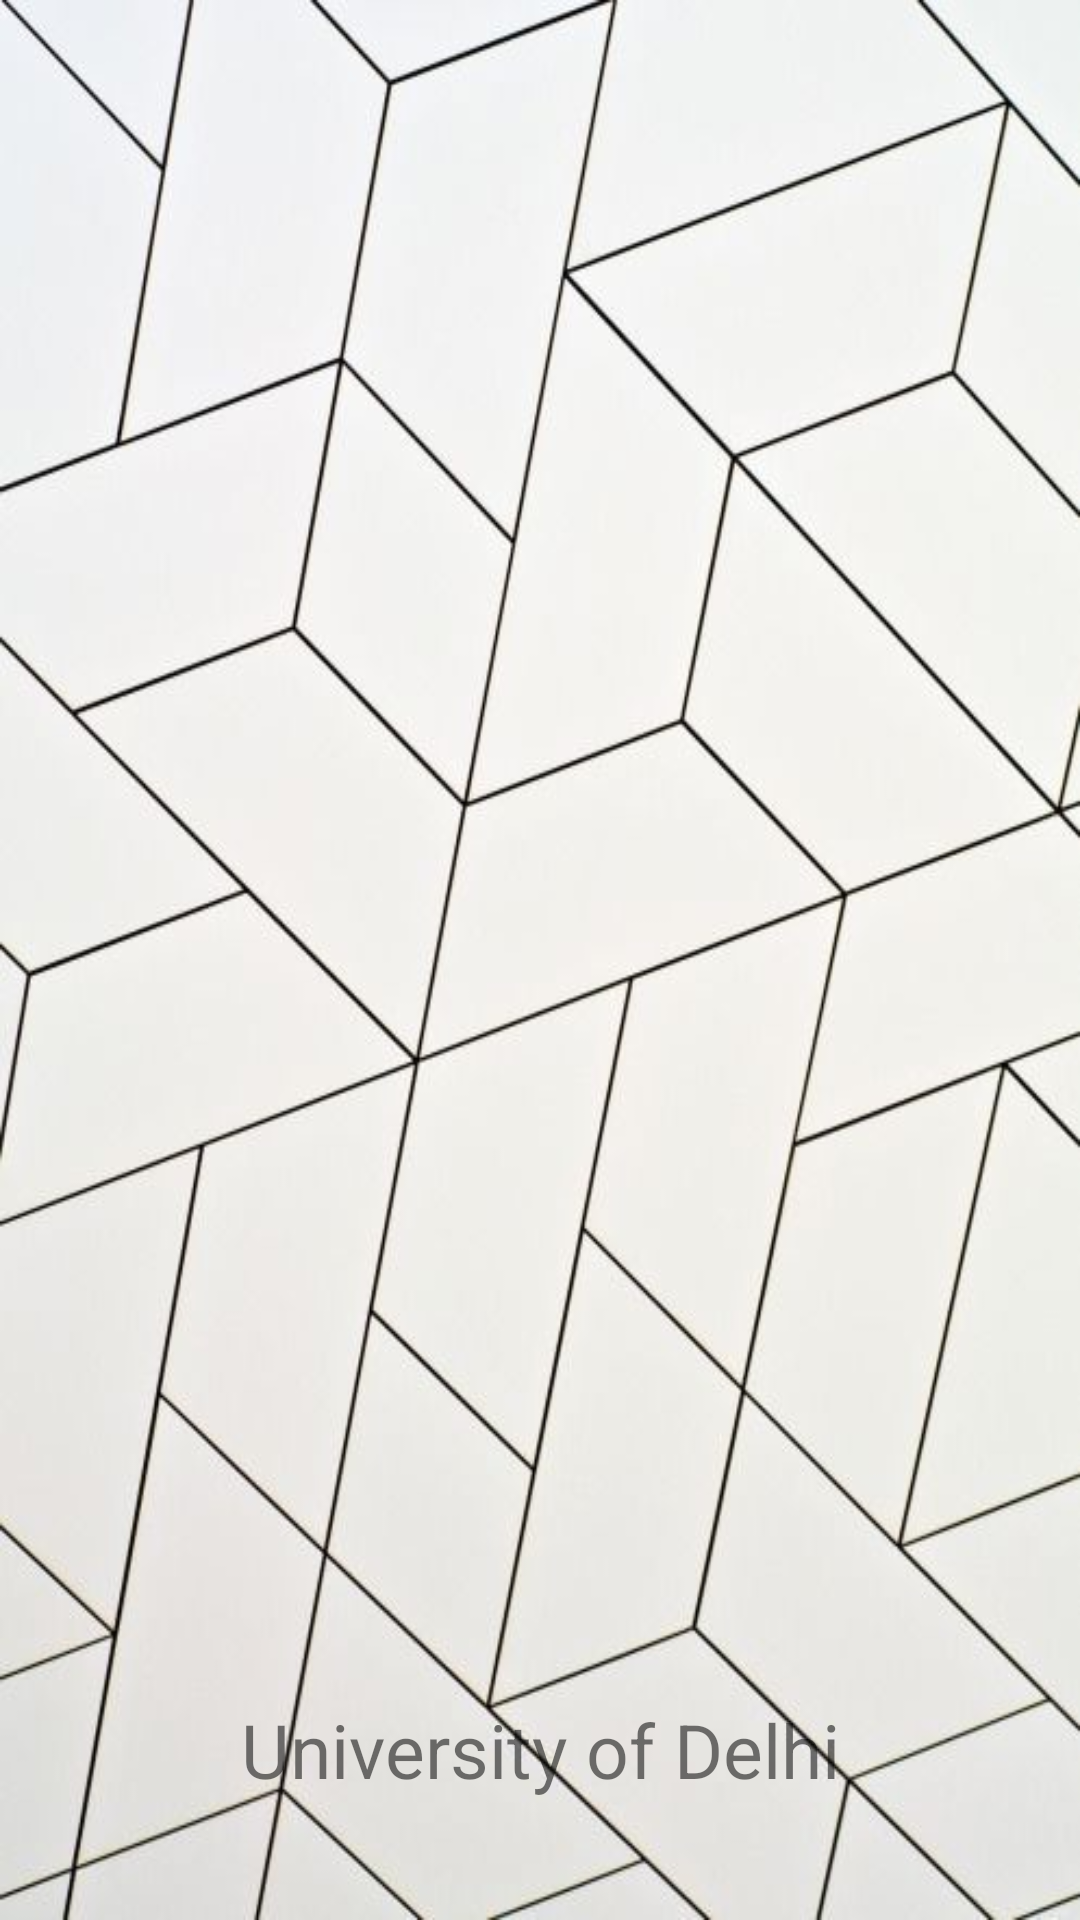

This screen was rendered from an Android layout file. Write that file and the resources it references.
<!-- AndroidManifest.xml: application theme Theme.AppCompat.Light.NoActionBar -->
<!-- res/layout/activity_splash.xml -->
<?xml version="1.0" encoding="utf-8"?>
<RelativeLayout xmlns:android="http://schemas.android.com/apk/res/android"
    xmlns:app="http://schemas.android.com/apk/res-auto"
    xmlns:tools="http://schemas.android.com/tools"
    android:layout_width="match_parent"
    android:layout_height="match_parent"
    android:background="@drawable/s3"
    tools:context="com.mcs.du.noorul.smas.splash">
    <ImageView
        android:id="@+id/imageView2"
        android:src="@drawable/uod"
        android:layout_width="wrap_content"
        android:layout_height="wrap_content"
        android:layout_centerInParent="true" />
    <TextView
        android:layout_width="match_parent"
        android:layout_height="wrap_content"
        android:text="University of Delhi"
        android:textSize="25sp"
        android:gravity="center_horizontal"
        android:layout_alignParentBottom="true"
        android:paddingBottom="40dp"
        android:typeface="sans"
        android:id="@+id/textView" />


</RelativeLayout>
<!-- resources referenced by this layout -->
<resources>
  <!-- drawable s3: jpg bitmap (drawable-hdpi, 37592 bytes) -->
</resources>
